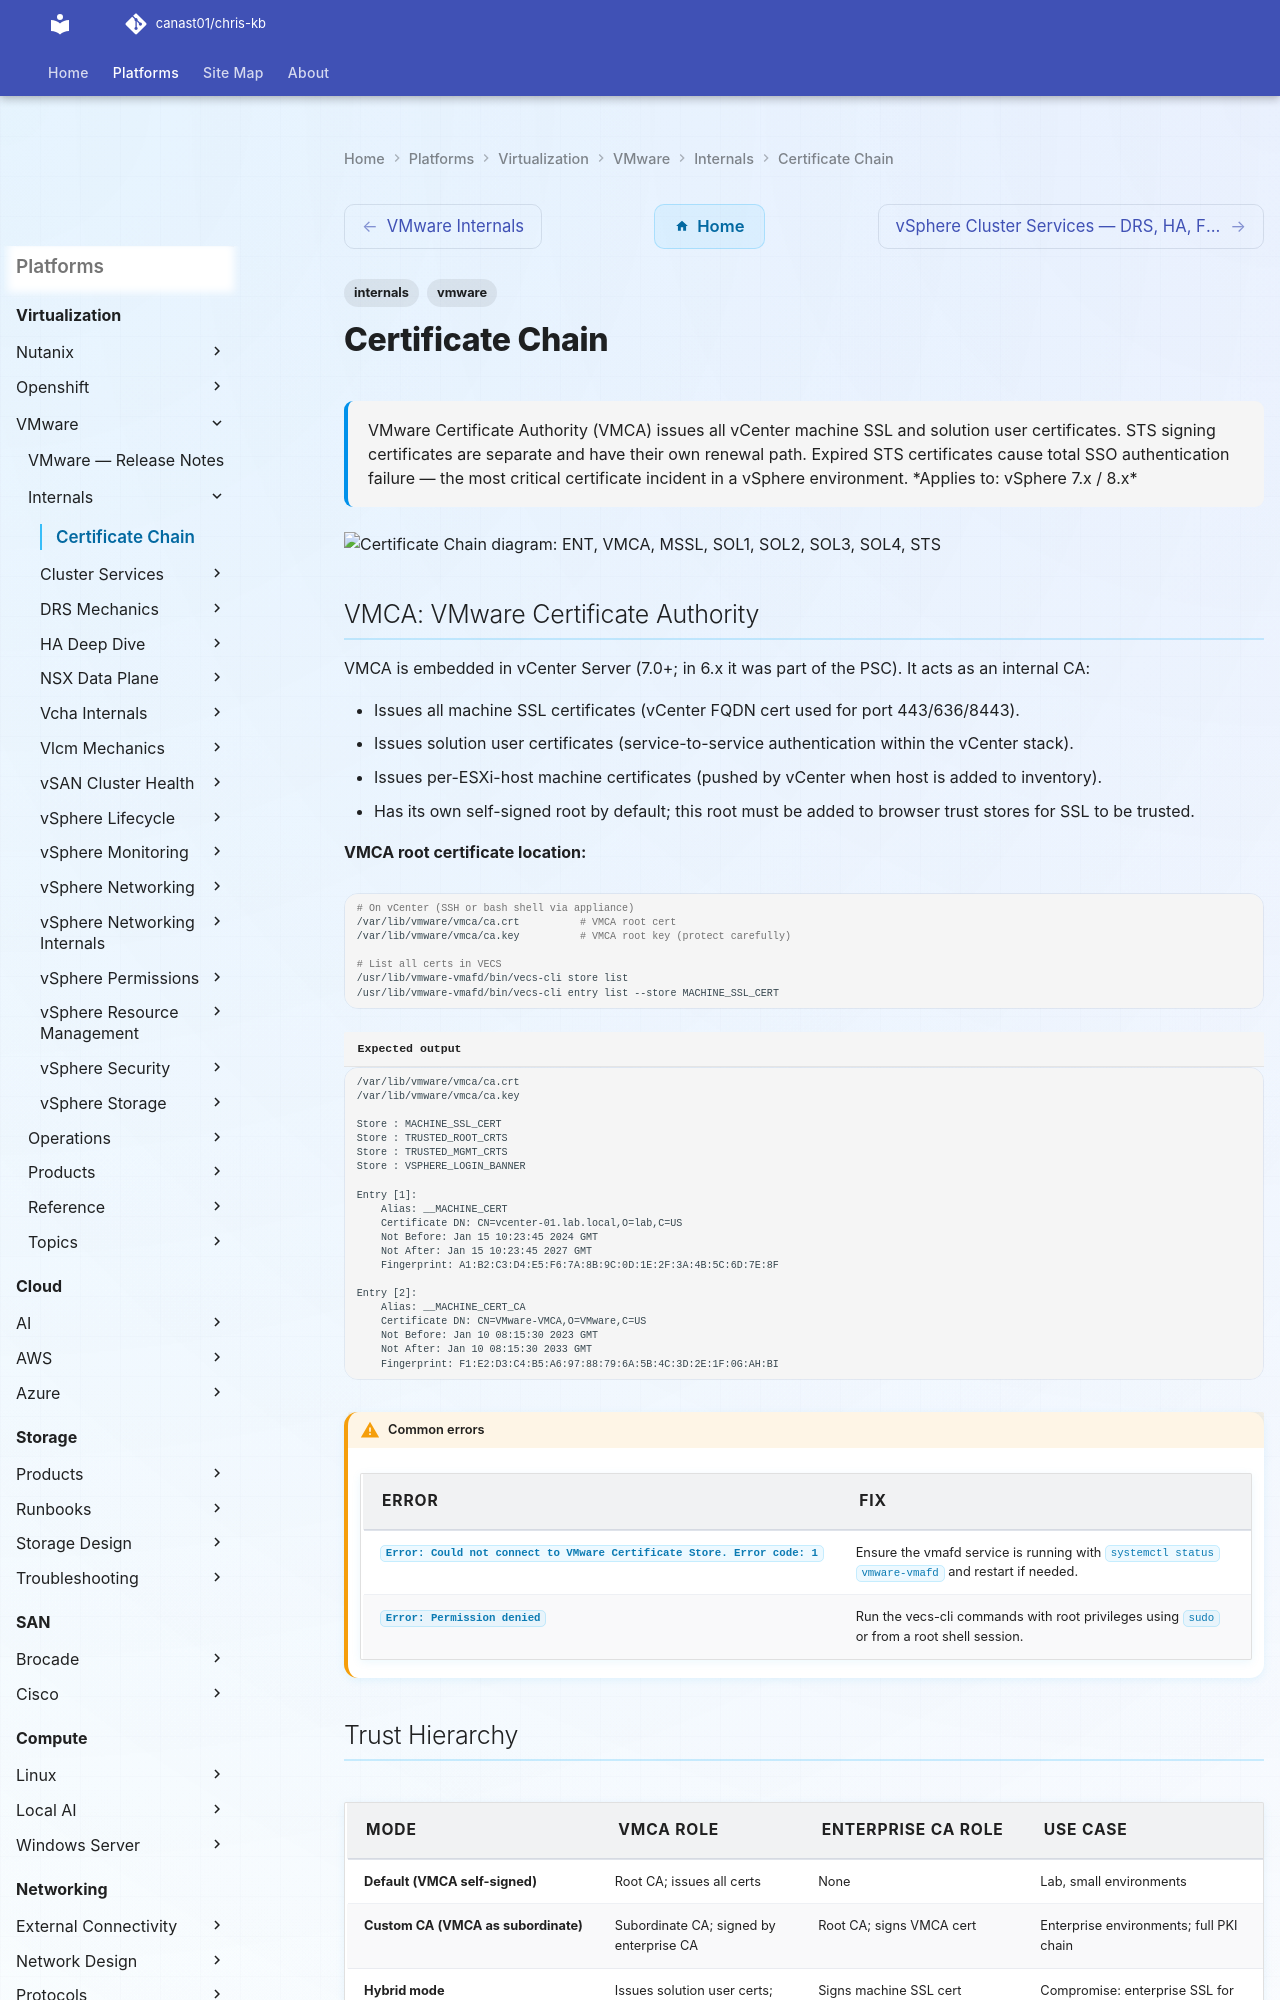

repository: canast01/chris-kb · page: virtualization/vmware/internals/certificate-chain/index.html · generator: mkdocs

---
tags:
  - internals
  - vmware
description: "VMware Certificate Authority (VMCA) issues all vCenter machine SSL and solution user certificates. STS signing certificates are separate and have their..."
---
# Certificate Chain

<div class="kb-summary">
VMware Certificate Authority (VMCA) issues all vCenter machine SSL and solution user certificates. STS signing certificates are separate and have their own renewal path. Expired STS certificates cause total SSO authentication failure — the most critical certificate incident in a vSphere environment.

*Applies to: vSphere 7.x / 8.x*
</div>

```d2
direction: right

ENT: "ENT" {shape: rectangle}
VMCA: "VMCA" {shape: rectangle}
MSSL: "MSSL" {shape: rectangle}
SOL1: "SOL1" {shape: rectangle}
SOL2: "SOL2" {shape: rectangle}
SOL3: "SOL3" {shape: rectangle}
SOL4: "SOL4" {shape: rectangle}
STS: "STS" {shape: rectangle}
ESXI: "ESXI" {shape: rectangle}

ENT -> VMCA
VMCA -> MSSL
VMCA -> SOL1
VMCA -> SOL2
VMCA -> SOL3
VMCA -> SOL4
VMCA -> STS
VMCA -> ESXI
```

## VMCA: VMware Certificate Authority

VMCA is embedded in vCenter Server (7.0+; in 6.x it was part of the PSC). It acts as an internal CA:

- Issues all machine SSL certificates (vCenter FQDN cert used for port 443/636/8443).
- Issues solution user certificates (service-to-service authentication within the vCenter stack).
- Issues per-ESXi-host machine certificates (pushed by vCenter when host is added to inventory).
- Has its own self-signed root by default; this root must be added to browser trust stores for SSL to be trusted.

**VMCA root certificate location:**

```bash
# On vCenter (SSH or bash shell via appliance)
/var/lib/vmware/vmca/ca.crt          # VMCA root cert
/var/lib/vmware/vmca/ca.key          # VMCA root key (protect carefully)

# List all certs in VECS
/usr/lib/vmware-vmafd/bin/vecs-cli store list
/usr/lib/vmware-vmafd/bin/vecs-cli entry list --store MACHINE_SSL_CERT
```


```text title="Expected output"
/var/lib/vmware/vmca/ca.crt
/var/lib/vmware/vmca/ca.key

Store : MACHINE_SSL_CERT
Store : TRUSTED_ROOT_CRTS
Store : TRUSTED_MGMT_CRTS
Store : VSPHERE_LOGIN_BANNER

Entry [1]:
	Alias: __MACHINE_CERT
	Certificate DN: CN=vcenter-01.lab.local,O=lab,C=US
	Not Before: Jan 15 10:23:45 2024 GMT
	Not After: Jan 15 10:23:45 2027 GMT
	Fingerprint: A1:B2:C3:D4:E5:F6:7A:8B:9C:0D:1E:2F:3A:4B:5C:6D:7E:8F

Entry [2]:
	Alias: __MACHINE_CERT_CA
	Certificate DN: CN=VMware-VMCA,O=VMware,C=US
	Not Before: Jan 10 08:15:30 2023 GMT
	Not After: Jan 10 08:15:30 2033 GMT
	Fingerprint: F1:E2:D3:C4:B5:A6:97:88:79:6A:5B:4C:3D:2E:1F:0G:AH:BI
```

!!! warning "Common errors"
    | Error | Fix |
    |---|---|
    | `Error: Could not connect to VMware Certificate Store. Error code: 1` | Ensure the vmafd service is running with `systemctl status vmware-vmafd` and restart if needed. |
    | `Error: Permission denied` | Run the vecs-cli commands with root privileges using `sudo` or from a root shell session. |
